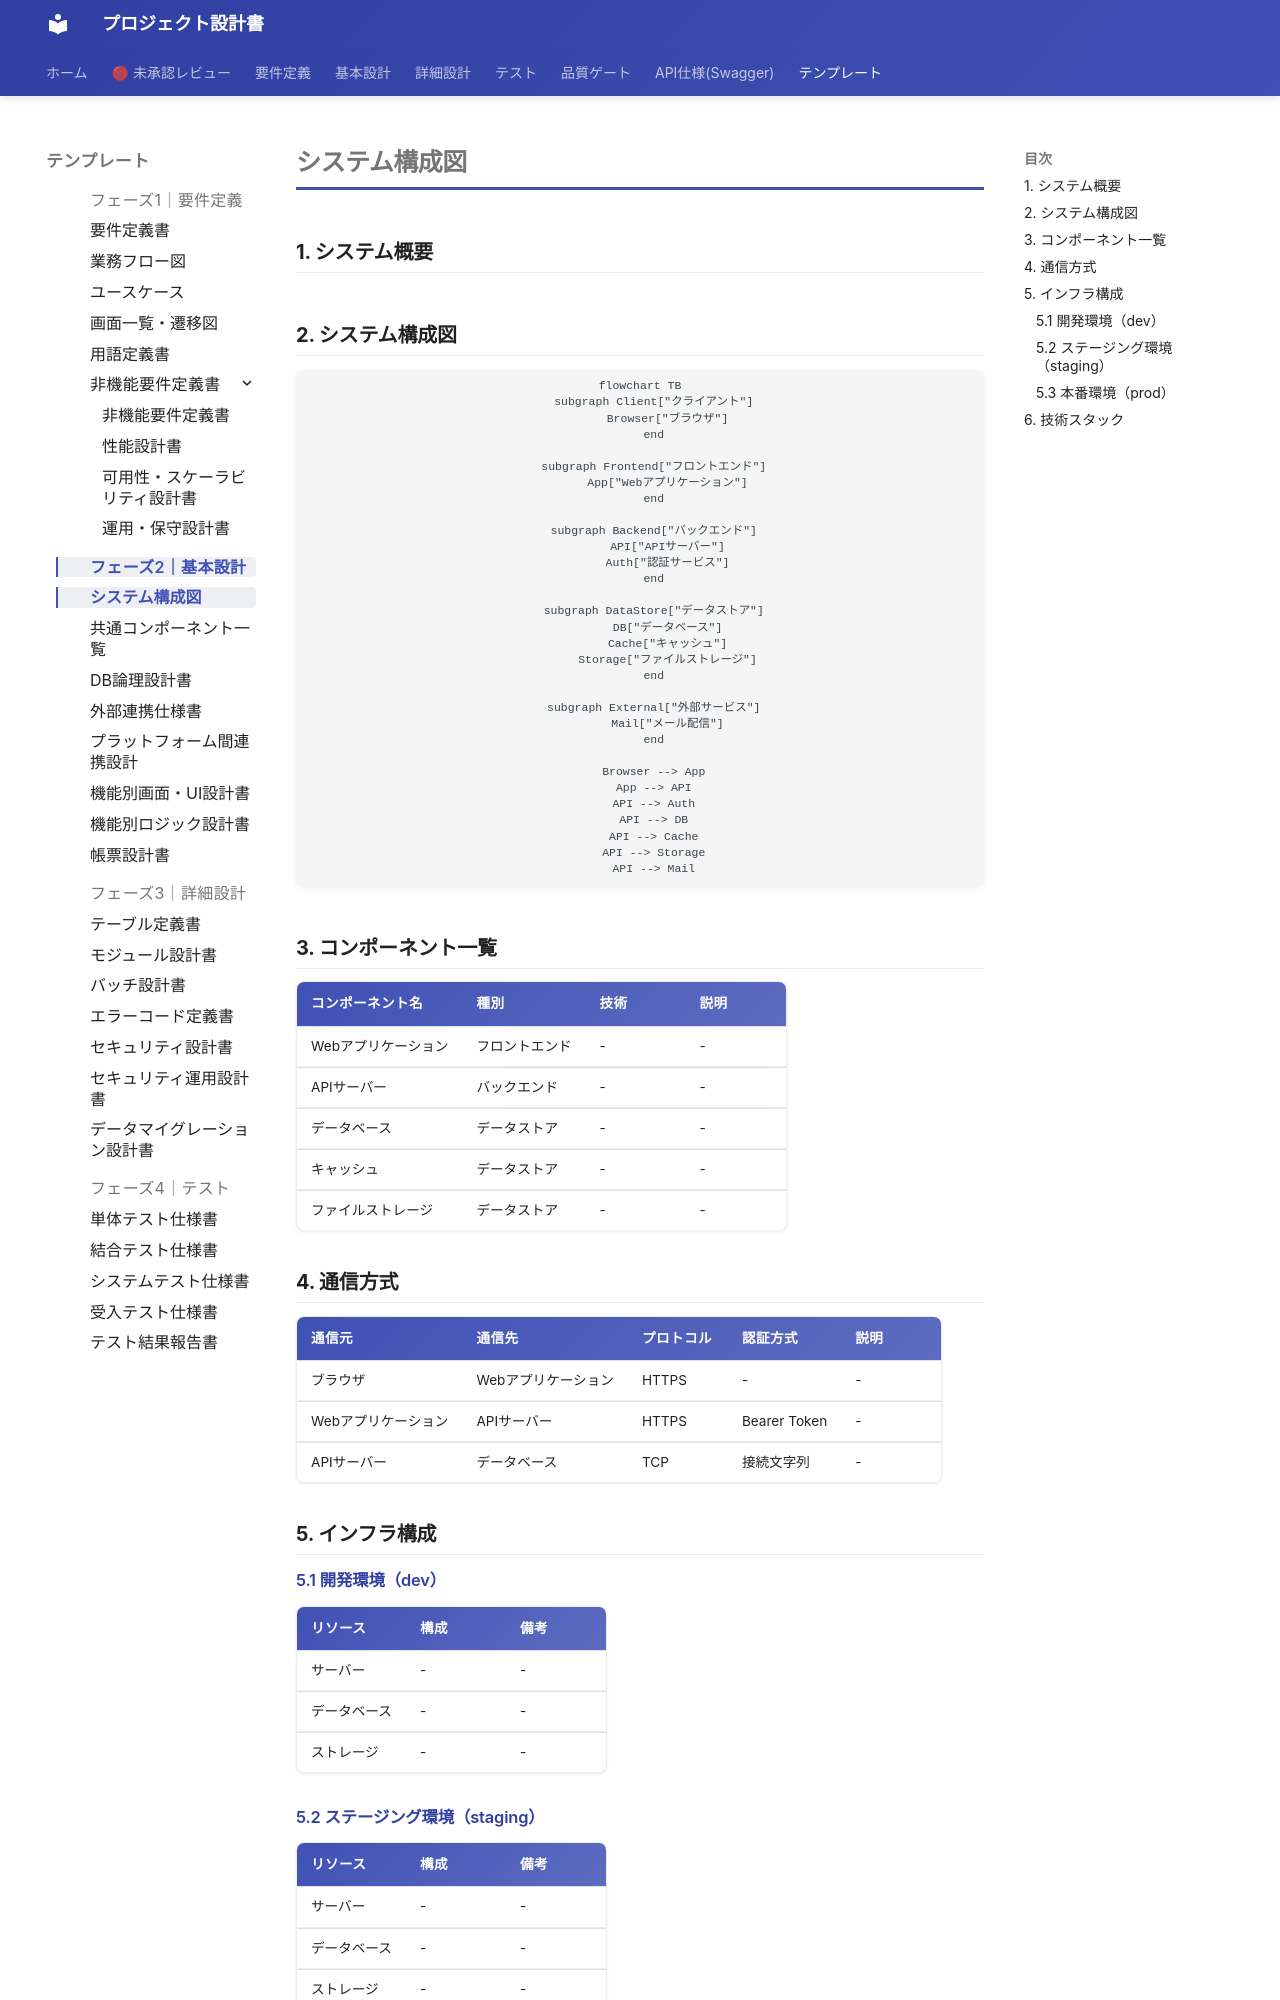

repository: itadaaany/kakomondojo-anki-docs · page: templates/phase2/system-architecture/index.html · generator: mkdocs

# システム構成図

<!-- AI: このテンプレートを使ってシステム構成図を生成してください。
- docs/requirements/ の要件定義書を参照し、必要なコンポーネントを洗い出すこと
- 技術スタックは CLAUDE.md や overview.md の記載と一致させること
- 環境ごとの差異（dev/staging/prod）を明確にすること
- 通信方式は全てのコンポーネント間接続を網羅すること

**マルチプラットフォーム時（CLAUDE.md の project_type が複数、またはプロジェクト構成に mobile リポがある場合）:**
- システム構成図（セクション2）は全プラットフォームを1つの Mermaid 図に含めること（タブ分離しない）
  - Client サブグラフ内に Browser と MobileApp を並列配置する
- コンポーネント一覧（セクション3）にモバイルアプリ層のコンポーネントを追加すること
- 通信方式（セクション4）にモバイル固有の通信（プッシュ通知、ディープリンク等）を追加すること
- 技術スタック（セクション6）にモバイルのフレームワーク・ツールを追加すること
-->

## 1. システム概要

<!-- AI: システムの目的・全体像を2〜3文で簡潔に記述してください -->

## 2. システム構成図

<!-- AI: Mermaid flowchart で全体構成を描いてください。
- ユーザー、フロントエンド、バックエンド、DB、外部サービスを含めること
- サブグラフで論理的なグループ分けをすること
-->

<!-- AI: マルチプラットフォーム時は Client サブグラフに MobileApp を追加する:
    subgraph Client["クライアント"]
        Browser["ブラウザ"]
        MobileApp["モバイルアプリ"]
    end
-->

```mermaid
flowchart TB
    subgraph Client["クライアント"]
        Browser["ブラウザ"]
    end

    subgraph Frontend["フロントエンド"]
        App["Webアプリケーション"]
    end

    subgraph Backend["バックエンド"]
        API["APIサーバー"]
        Auth["認証サービス"]
    end

    subgraph DataStore["データストア"]
        DB["データベース"]
        Cache["キャッシュ"]
        Storage["ファイルストレージ"]
    end

    subgraph External["外部サービス"]
        Mail["メール配信"]
    end

    Browser --> App
    App --> API
    API --> Auth
    API --> DB
    API --> Cache
    API --> Storage
    API --> Mail
```

## 3. コンポーネント一覧

<!-- AI: 全コンポーネントを漏れなく記載してください -->

| コンポーネント名 | 種別 | 技術 | 説明 |
|---|---|---|---|
| Webアプリケーション | フロントエンド | - | - |
| APIサーバー | バックエンド | - | - |
| データベース | データストア | - | - |
| キャッシュ | データストア | - | - |
| ファイルストレージ | データストア | - | - |
